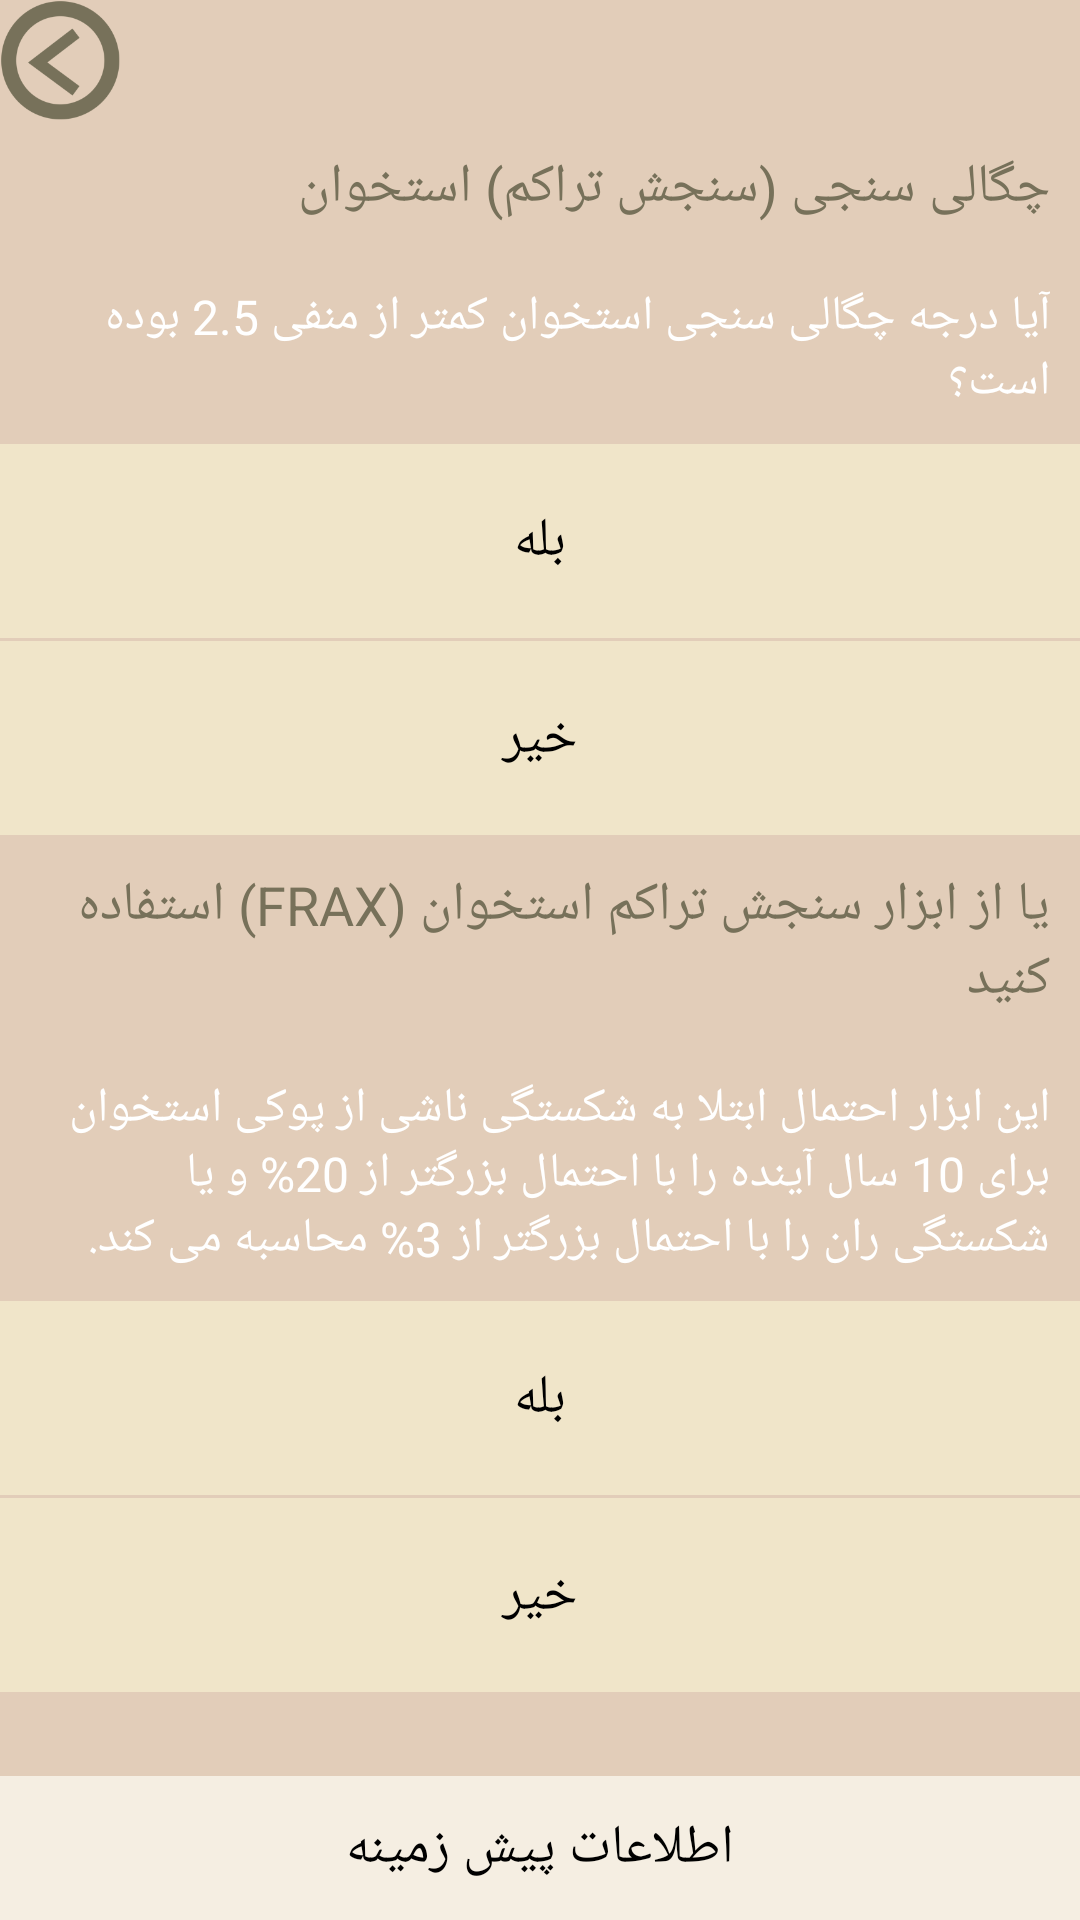

Produce the Android XML layout that renders to this screen, including the resource entries it uses.
<!-- AndroidManifest.xml: application theme theme -->
<!-- res/layout/diag8.xml -->
<?xml version="1.0" encoding="utf-8"?>
<RelativeLayout xmlns:android="http://schemas.android.com/apk/res/android"

                android:layout_width="match_parent"
                android:layout_height="match_parent"
                style="@style/Diagnosis"
        >

    <include
            layout="@layout/diag_header"
            android:layout_height="wrap_content"
            android:layout_width="fill_parent"
            android:id="@+id/header"
            />

    <LinearLayout
            android:layout_width="fill_parent"
            android:layout_height="wrap_content"
            android:layout_alignParentBottom="true"
            android:id="@+id/diag8_footer"
            >

        <Button
                android:layout_width="fill_parent"
                android:layout_height="wrap_content"
                android:text="اطلاعات پیش زمینه"
                android:id="@+id/diag_info"
                style="@style/Diagnosis.Information"
                />
    </LinearLayout>

    <ScrollView
            android:layout_width="fill_parent"
            android:layout_height="wrap_content"
            android:scrollbars="vertical"
            android:layout_below="@id/header"
            android:layout_above="@id/diag8_footer"
            >

        <LinearLayout
                android:orientation="vertical"
                android:layout_width="fill_parent"
                android:layout_height="fill_parent"
                style="@style/Diagnosis"
                >


            <TextView
                    android:layout_width="fill_parent"
                    android:layout_height="wrap_content"
                    android:id="@+id/diag_title1"
                    android:text="چگالی سنجی (سنجش تراکم) استخوان"
                    style="@style/Diagnosis.Title"
                    />

            <TextView
                    android:layout_width="fill_parent"
                    android:layout_height="wrap_content"
                    android:id="@+id/diag_content1"
                    android:text="آیا درجه چگالی سنجی استخوان کمتر از منفی 2.5 بوده است؟"
                    style="@style/Diagnosis.Content"
                    />

            <Button
                    android:layout_width="fill_parent"
                    android:layout_height="wrap_content"
                    android:id="@+id/diag_yes1"
                    android:text="بله"
                    style="@style/Diagnosis.Yes"
                    />

            <Button
                    android:layout_width="fill_parent"
                    android:layout_height="wrap_content"
                    android:id="@+id/diag_no1"
                    android:text="خیر"
                    style="@style/Diagnosis.No"
                    />

            <TextView
                    android:layout_width="fill_parent"
                    android:layout_height="wrap_content"
                    android:id="@+id/diag_title2"
                    android:text="یا از ابزار سنجش تراکم استخوان (FRAX) استفاده کنید"
                    style="@style/Diagnosis.Title"
                    />

            <TextView
                    android:layout_width="fill_parent"
                    android:layout_height="wrap_content"
                    android:id="@+id/diag_content2"
                    android:text="این ابزار احتمال ابتلا به شکستگی ناشی از پوکی استخوان برای 10 سال آینده را با احتمال بزرگتر از 20% و یا شکستگی ران را با احتمال بزرگتر از 3% محاسبه می کند."
                    style="@style/Diagnosis.Content"
                    />

            <Button
                    android:layout_width="fill_parent"
                    android:layout_height="wrap_content"
                    android:id="@+id/diag_yes2"
                    android:text="بله"
                    style="@style/Diagnosis.Yes"
                    />

            <Button
                    android:layout_width="fill_parent"
                    android:layout_height="wrap_content"
                    android:id="@+id/diag_no2"
                    android:text="خیر"
                    style="@style/Diagnosis.No"
                    />

        </LinearLayout>
    </ScrollView>

</RelativeLayout>
<!-- res/layout/diag_header.xml (included above) -->
<?xml version="1.0" encoding="utf-8"?>
<LinearLayout xmlns:android="http://schemas.android.com/apk/res/android"
              android:orientation="horizontal"
              android:layout_width="match_parent"
              android:layout_height="match_parent"
        >

    <Button
            android:layout_width="40dp"
            android:layout_height="40dp"
            android:background="@drawable/arrow_left"
            android:id="@+id/diag_header_back"
            android:onClick="onClick"
            />
</LinearLayout>
<!-- resources referenced by this layout -->
<resources>
  <!-- drawable arrow_left: png bitmap (drawable, 9367 bytes) -->
  <style name="Diagnosis">
          <item name="android:background">@color/background</item>
      </style>
  <style name="Diagnosis.Content">
          <item name="android:textSize">16dp</item>
          <item name="android:textColor">@color/menu_text_color2</item>
          <item name="android:padding">10dp</item>
          <item name="android:gravity">right</item>
      </style>
  <style name="Diagnosis.Information">
          <item name="android:background">@color/tile_back</item>
          <item name="android:onClick">onClick</item>
      </style>
  <style name="Diagnosis.No" parent="Diagnosis.Button" />
  <style name="Diagnosis.Title">
          <item name="android:textSize">18dp</item>
          <item name="android:textColor">@color/menu_text_color</item>
          <item name="android:padding">10dp</item>
      </style>
  <style name="Diagnosis.Yes" parent="Diagnosis.Button" />
  <style name="theme" parent="android:Theme.Holo.Light.NoActionBar">
  
  
      </style>
  <color name="background">#ffe2cdb9</color>
  <color name="menu_text_color2">#ffffff</color>
  <color name="tile_back">#fff5eee2</color>
  <style name="Diagnosis.Button">
          <item name="android:background">@color/tile_back2</item>
          <item name="android:layout_marginBottom">1dp</item>
          <item name="android:padding">20dp</item>
          <item name="android:onClick">onClick</item>
      </style>
  <color name="menu_text_color">#ff77715a</color>
  <color name="tile_back2">#fff0e5c9</color>
</resources>
